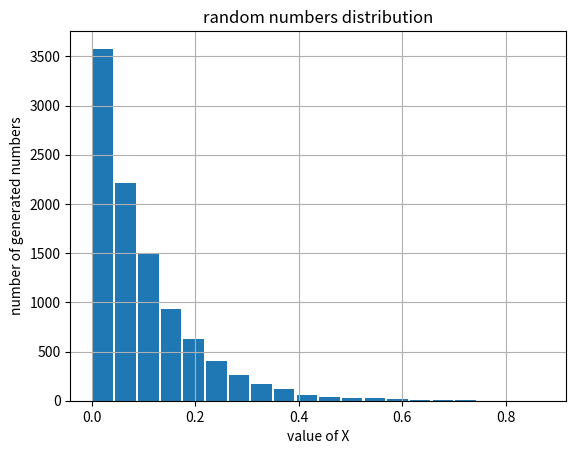

Write the Python code that produced this figure.
import math
import matplotlib.pyplot as graph
import random

#  Fx(x): y = 1 - e^(-_lambda*x)  y ∈ (0,1) X = Fx^-1(y) X = -(1/_lambda) * log(x)

_lambda = 10
uniform_numbers = []

for i in range(10**4):
    number = random.random()
    uniform_numbers.append(number)


def to_exp(y, _lambda):

    X = -(1/_lambda) * math.log(y)
    return X


exp_numbers = []

for y in uniform_numbers:
    exp_numbers.append(to_exp(y, _lambda))


exp_numbers.sort()
print(exp_numbers)


graph.hist(exp_numbers, 20, rwidth=0.9)
graph.grid(True)
graph.xlabel("value of X")
graph.ylabel("number of generated numbers")
graph.title("random numbers distribution")
graph.show()



